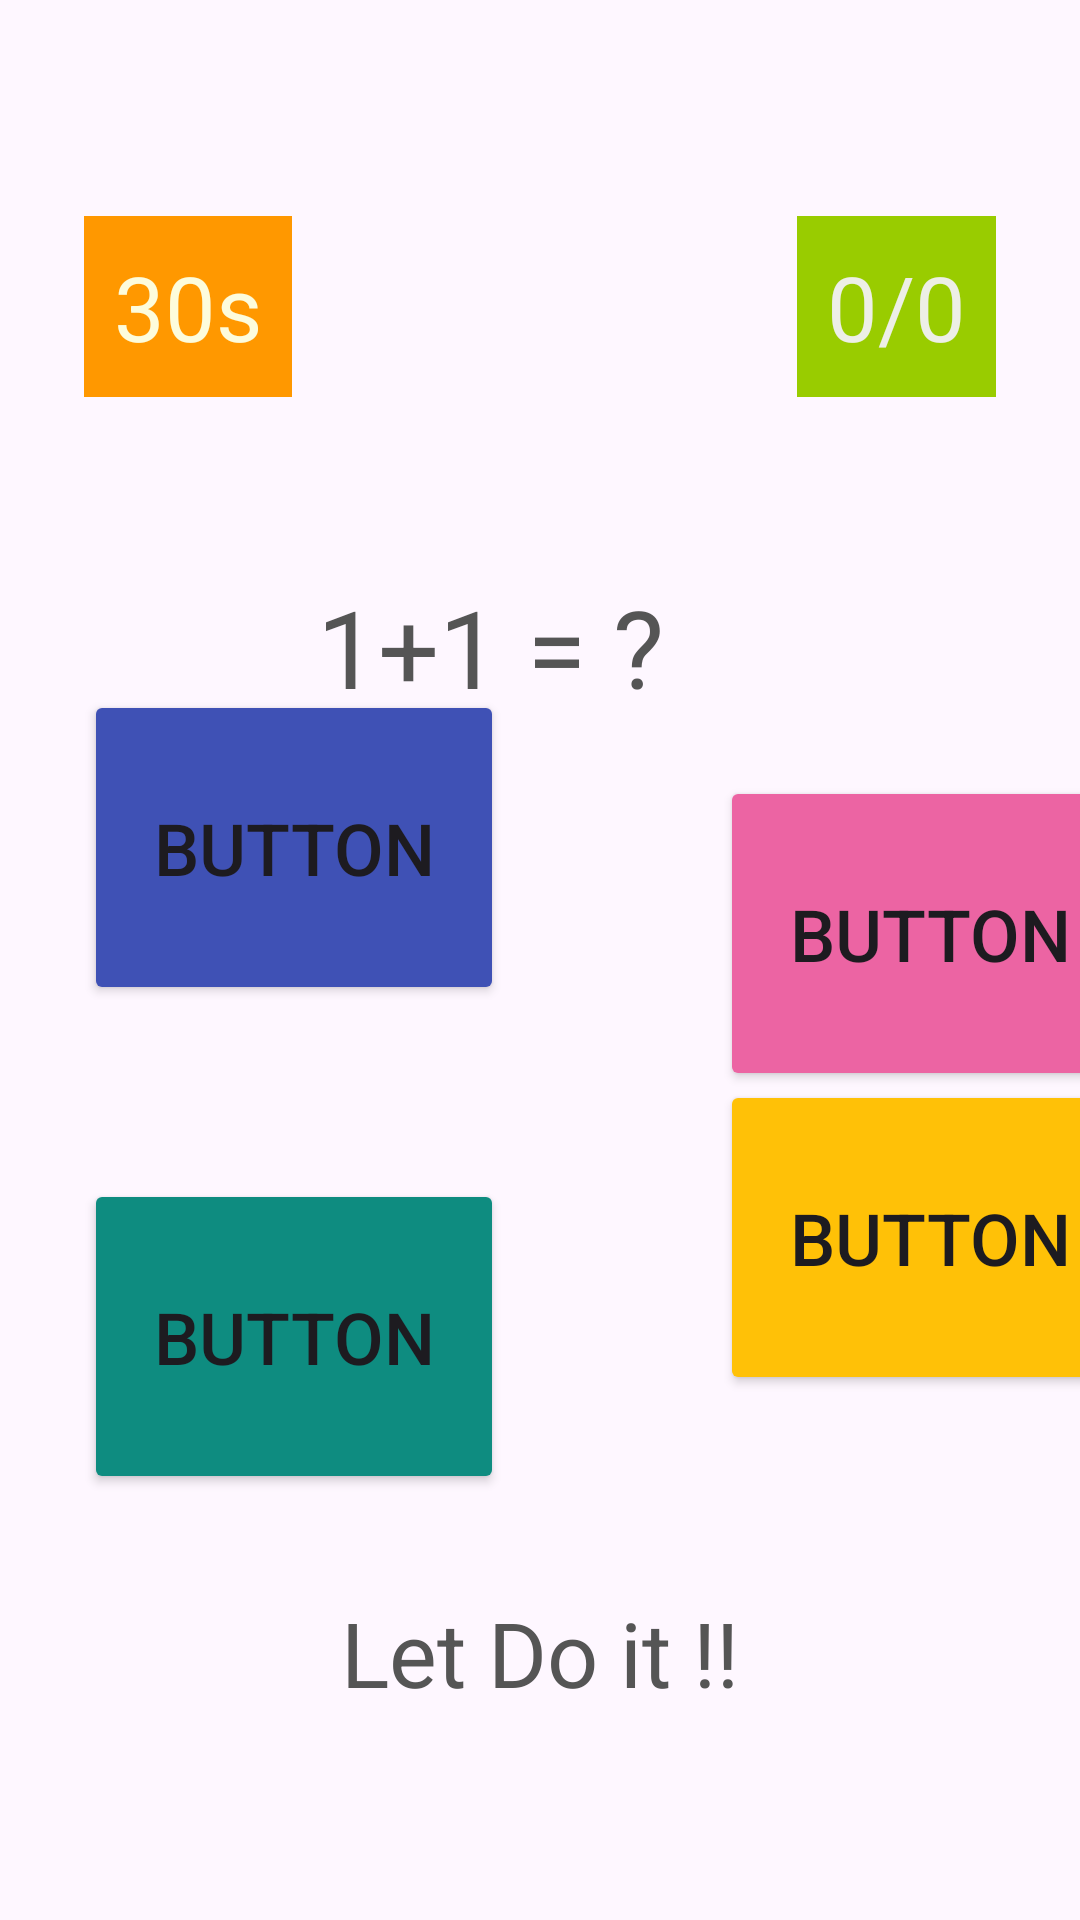

Here is an Android app screen rendered from its layout file. Give the layout XML and the strings, colors and styles it references.
<!-- AndroidManifest.xml: application theme Theme.HE -->
<!-- res/layout/activity_quiz_run.xml -->
<?xml version="1.0" encoding="utf-8"?>
<androidx.constraintlayout.widget.ConstraintLayout xmlns:android="http://schemas.android.com/apk/res/android"
    xmlns:app="http://schemas.android.com/apk/res-auto"
    xmlns:tools="http://schemas.android.com/tools"
    android:layout_width="match_parent"
    android:layout_height="match_parent"
    tools:context=".QuizPage">

    <Button
        android:id="@+id/Qbutton0"
        android:layout_width="140dp"
        android:layout_height="105dp"
        android:layout_marginStart="28dp"
        android:layout_marginTop="46dp"
        android:layout_marginBottom="29dp"
        android:backgroundTint="#3F51B5"
        android:onClick="QoptionSelct"
        android:tag="0"
        android:text="Button"
        android:textSize="24sp"
        app:layout_constraintBottom_toTopOf="@+id/Qbutton2"
        app:layout_constraintStart_toStartOf="parent"
        app:layout_constraintTop_toBottomOf="@+id/QQuesText" />

    <Button
        android:id="@+id/Qbutton1"
        android:layout_width="140dp"
        android:layout_height="105dp"
        android:layout_marginStart="240dp"
        android:layout_marginEnd="31dp"
        android:layout_marginBottom="8dp"
        android:backgroundTint="#EC64A3"
        android:onClick="QoptionSelct"
        android:tag="1"
        android:text="Button"
        android:textSize="24sp"
        app:layout_constraintBottom_toTopOf="@+id/Qbutton3"
        app:layout_constraintEnd_toEndOf="parent"
        app:layout_constraintHorizontal_bias="0.0"
        app:layout_constraintStart_toStartOf="parent"
        app:layout_constraintTop_toBottomOf="@+id/QQuesText"
        app:layout_constraintVertical_bias="0.101" />

    <Button
        android:id="@+id/Qbutton2"
        android:layout_width="140dp"
        android:layout_height="105dp"
        android:layout_marginStart="28dp"
        android:layout_marginTop="29dp"
        android:layout_marginEnd="72dp"
        android:layout_marginBottom="218dp"
        android:backgroundTint="#0E8c80"
        android:onClick="QoptionSelct"
        android:tag="2"
        android:text="Button"
        android:textSize="24sp"
        app:layout_constraintBottom_toBottomOf="parent"
        app:layout_constraintEnd_toStartOf="@+id/Qbutton3"
        app:layout_constraintHorizontal_bias="0.0"
        app:layout_constraintStart_toStartOf="parent"
        app:layout_constraintTop_toBottomOf="@+id/Qbutton0" />

    <Button
        android:id="@+id/Qbutton3"
        android:layout_width="140dp"
        android:layout_height="105dp"
        android:layout_marginStart="240dp"
        android:layout_marginEnd="31dp"
        android:layout_marginBottom="175dp"
        android:backgroundTint="#FFC107"
        android:onClick="QoptionSelct"
        android:tag="3"
        android:text="Button"
        android:textSize="24sp"
        app:layout_constraintBottom_toBottomOf="parent"
        app:layout_constraintEnd_toEndOf="parent"
        app:layout_constraintHorizontal_bias="0.0"
        app:layout_constraintStart_toStartOf="parent" />

    <TextView
        android:id="@+id/QScoreTextView"
        android:layout_width="wrap_content"
        android:layout_height="wrap_content"
        android:layout_marginTop="72dp"
        android:layout_marginEnd="28dp"
        android:background="@android:color/holo_green_light"
        android:padding="10dp"
        android:text="0/0"
        android:textColor="#F4F0F0F0"
        android:textSize="30sp"
        app:layout_constraintEnd_toEndOf="parent"
        app:layout_constraintTop_toTopOf="parent" />

    <TextView
        android:id="@+id/QQuesText"
        android:layout_width="wrap_content"
        android:layout_height="wrap_content"
        android:layout_marginTop="72dp"
        android:layout_marginEnd="28dp"
        android:padding="20dp"
        android:text="1+1 = ?"
        android:textColor="#555555"
        android:textSize="36sp"
        app:layout_constraintBottom_toBottomOf="parent"
        app:layout_constraintEnd_toEndOf="parent"
        app:layout_constraintHorizontal_bias="0.486"
        app:layout_constraintStart_toStartOf="parent"
        app:layout_constraintTop_toTopOf="parent"
        app:layout_constraintVertical_bias="0.207" />

    <TextView
        android:id="@+id/QAlertTextView"
        android:layout_width="wrap_content"
        android:layout_height="wrap_content"
        android:layout_marginTop="335dp"
        android:layout_marginBottom="49dp"
        android:padding="20dp"
        android:text="Let Do it !!"
        android:textColor="#555555"
        android:textSize="30sp"
        app:layout_constraintBottom_toBottomOf="parent"
        app:layout_constraintEnd_toEndOf="parent"
        app:layout_constraintStart_toStartOf="parent"
        app:layout_constraintTop_toBottomOf="@+id/QQuesText"
        app:layout_constraintTop_toTopOf="parent"
        app:layout_constraintVertical_bias="1.0" />

    <TextView
        android:id="@+id/QTimeTextView"
        android:layout_width="wrap_content"
        android:layout_height="wrap_content"
        android:layout_marginStart="28dp"
        android:layout_marginTop="72dp"
        android:background="#FF9800"
        android:padding="10dp"
        android:text="30s"
        android:textColor="#FDFCDC"
        android:textSize="30sp"
        app:layout_constraintStart_toStartOf="parent"
        app:layout_constraintTop_toTopOf="parent" />



</androidx.constraintlayout.widget.ConstraintLayout>
<!-- resources referenced by this layout -->
<resources>
  <style name="Theme.HE" parent="Base.Theme.HE" />
  <style name="Base.Theme.HE" parent="Theme.Material3.DayNight.NoActionBar">
          
          
      </style>
</resources>
